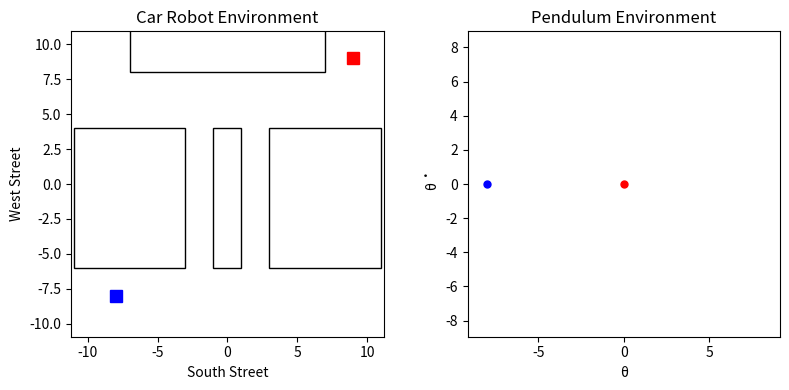

This chart was generated by the following Python code:
'''
///////////////////////////////////////
// COMP/ELEC/MECH 450/550
// Project 4
// [redacted]
//////////////////////////////////////
'''

from mpl_toolkits.mplot3d import Axes3D
import numpy as np
import matplotlib.pyplot as plt
from matplotlib.patches import Rectangle, Polygon

# Function to plot rectangles
def plot_rectangle(ax, position):
    rect = Rectangle(position[:2], position[2], position[3], fill=False)
    ax.add_patch(rect)

# Create a figure with 1x2 subplots
fig, axes = plt.subplots(1, 2, figsize=(8, 4))
axes = axes.flatten()

# Car Robot Environment
axes[0].axis('equal')
axes[0].set_xlim(-10, 10)
axes[0].set_ylim(-10, 10)

positions = [(-11, -6, 8, 10), 
             (3, -6, 8, 10), 
             (-7, 8, 14, 3),
             (-1, -6, 2, 10)]

for position in positions:
    plot_rectangle(axes[0], position)

axes[0].plot(-8, -8, 'bs', markersize=8) # Plot the start (-8, -8)
axes[0].plot(9, 9, 'rs', markersize=8) # Plot the goal (9, 9)
axes[0].set_xlabel('South Street')
axes[0].set_ylabel('West Street')
axes[0].set_title('Car Robot Environment')

# Pendulum Environment
axes[1].axis('equal')
axes[1].set_xlim(-10, 10)
axes[1].set_ylim(-10, 10)

axes[1].plot(-8, 0, 'bo', markersize=5) # Plot the start (-8, 0)
axes[1].plot(0, 0, 'ro', markersize=5) # Plot the goal (0, 0)
axes[1].set_xlabel('θ')
axes[1].set_ylabel('θ ̇')
axes[1].set_title('Pendulum Environment')

# Adjust spacing between subplots
plt.tight_layout()

plt.show()
